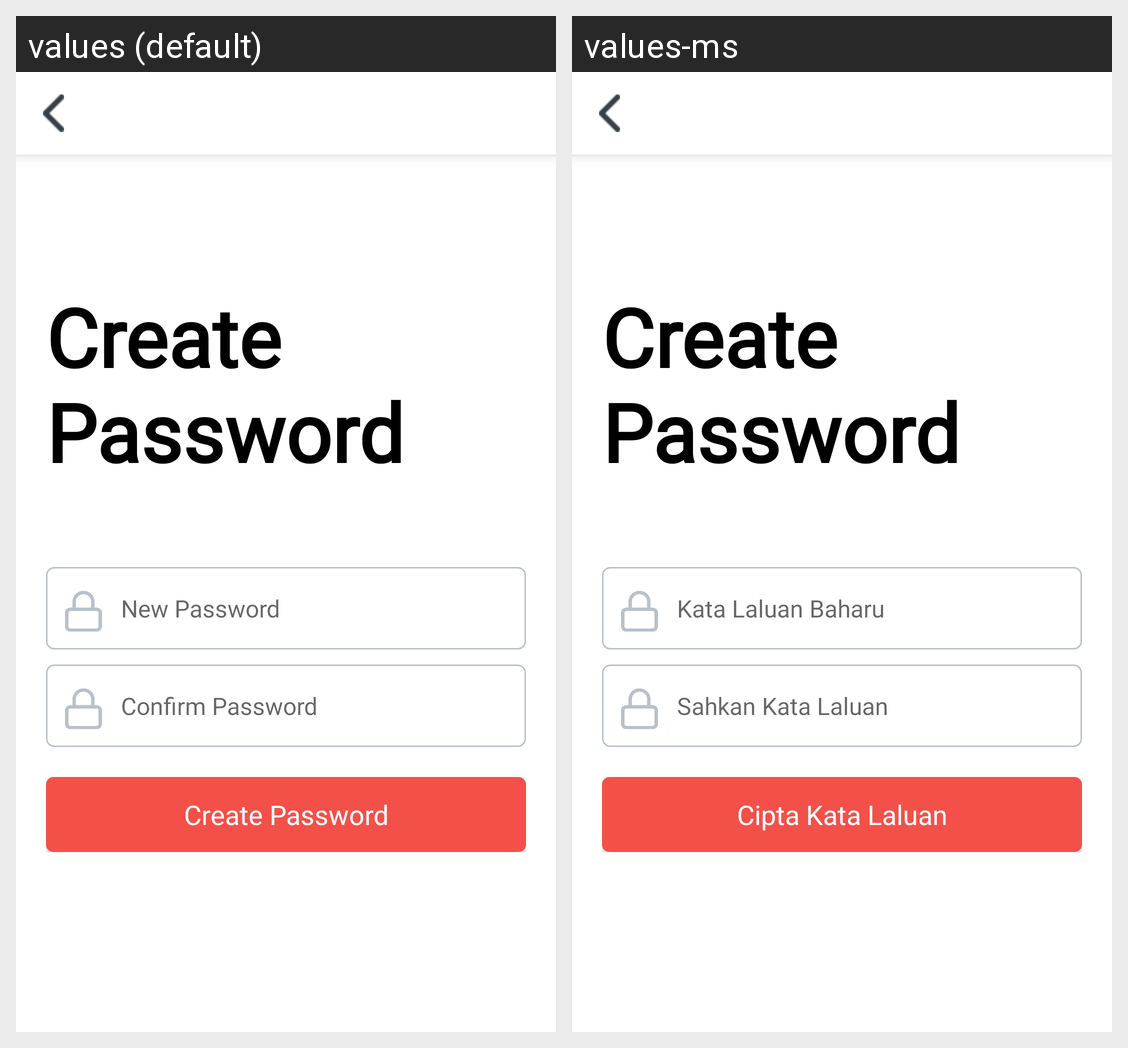

For this localized Android screen grid, give each drawn string resource with its value in every locale shown.
Android screen res/layout/activity_create_password.xml rendered under 2 locales, left to right: values (default), values-ms. Device: Nexus 5 (rendered at 1080×1920; each locale shown at half size, 540×960, under a caption strip naming it); theme AppTheme.
Strings drawn on this screen, with the default value and each locale's value (text and hints the layout hard-codes, and strings that could not be matched under every locale, appear in the picture but are not listed):

new_pass
  values: New Password
  values-ms: Kata Laluan Baharu

c_pass
  values: Confirm Password
  values-ms: Sahkan Kata Laluan

create_password
  values: Create Password
  values-ms: Cipta Kata Laluan
